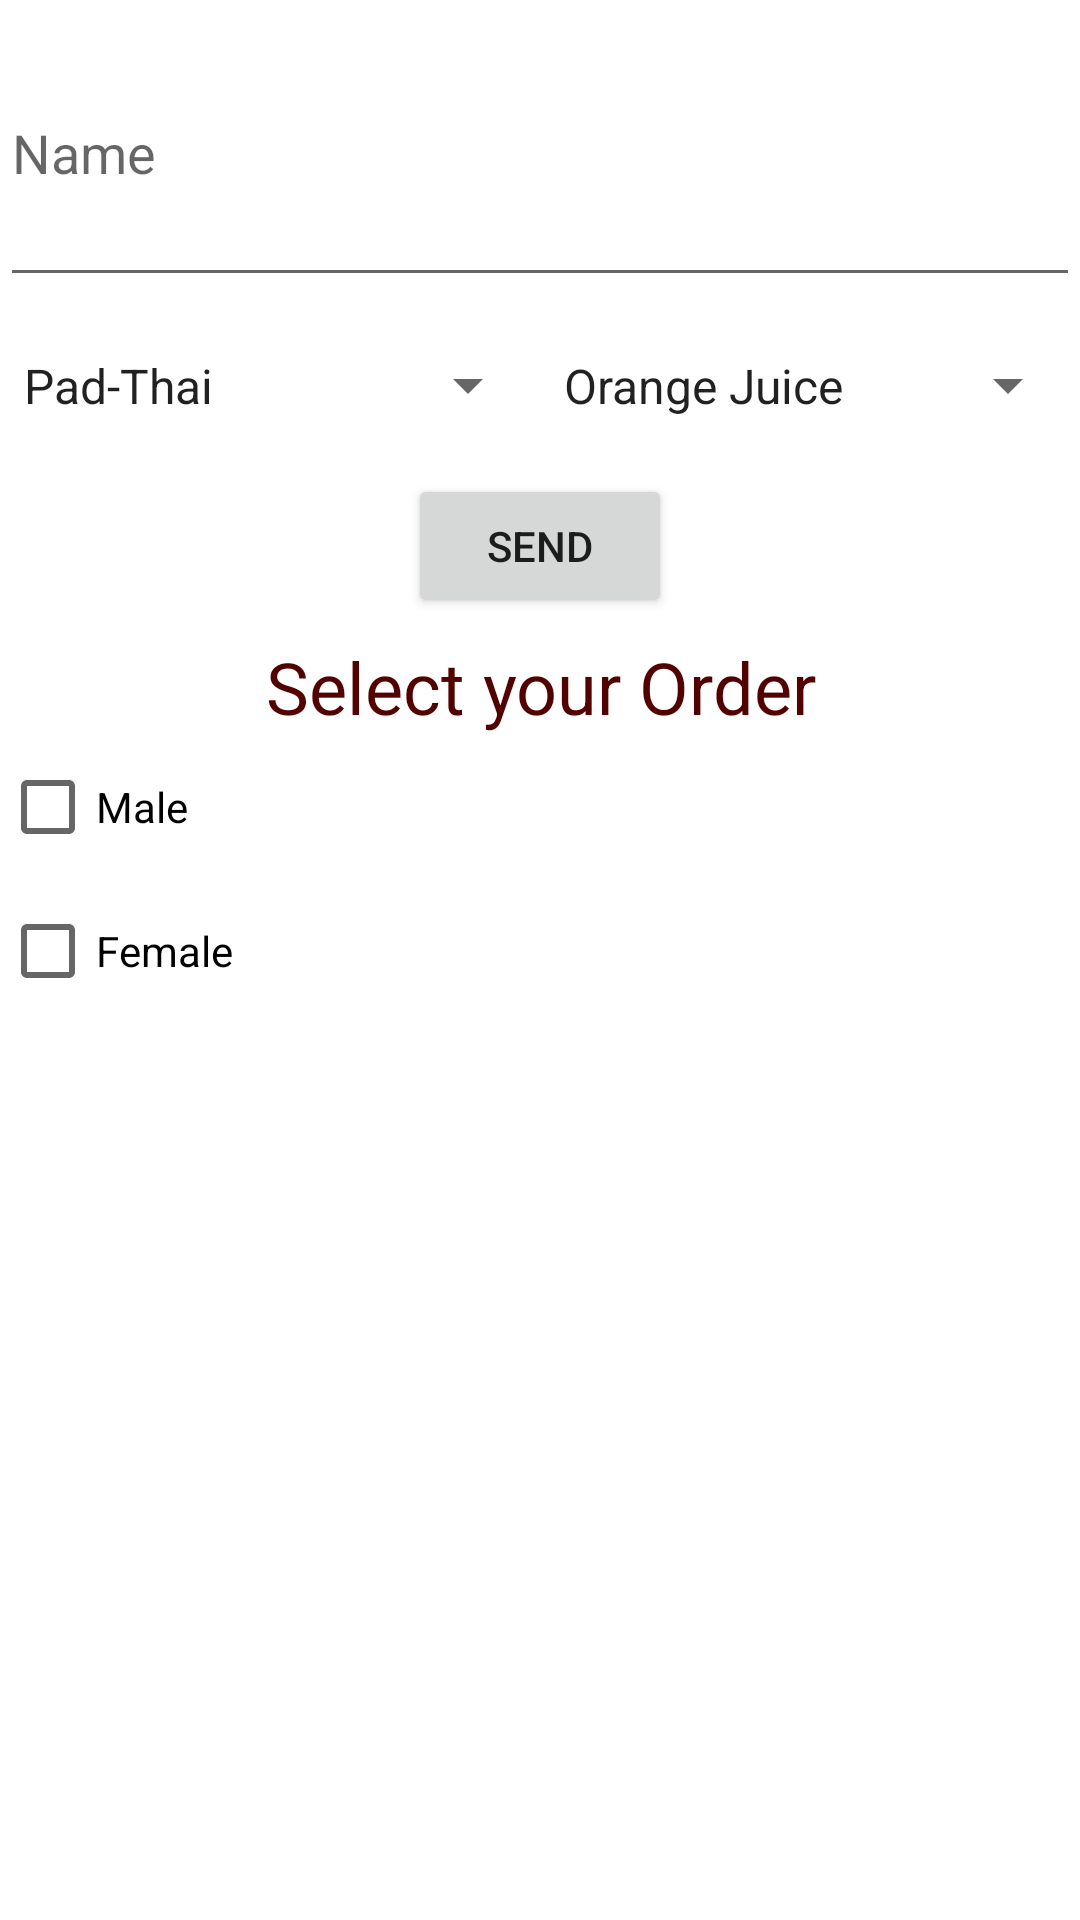

The Android layout XML behind this screen, and the referenced resources:
<!-- AndroidManifest.xml: application theme Theme.Week2 -->
<!-- res/layout/activity_week3.xml -->
<?xml version="1.0" encoding="utf-8"?>
<LinearLayout xmlns:android="http://schemas.android.com/apk/res/android"
    xmlns:app="http://schemas.android.com/apk/res-auto"
    xmlns:tools="http://schemas.android.com/tools"
    android:layout_width="match_parent"
    android:layout_height="match_parent"
    android:orientation="vertical"
    tools:context=".Week3">

    <EditText
        android:id="@+id/_txt"
        android:layout_width="match_parent"
        android:layout_height="99dp"
        android:layout_weight="0"
        android:ems="10"
        android:hint="Name"
        android:inputType="textPersonName" />

    <LinearLayout
        android:layout_width="match_parent"
        android:layout_height="wrap_content"
        android:layout_weight="0"
        android:orientation="horizontal">

        <Spinner
            android:id="@+id/_food"
            android:layout_width="match_parent"
            android:layout_height="59dp"
            android:layout_weight="1"
            android:entries="@array/Food" />

        <Spinner
            android:id="@+id/_drinks"
            android:layout_width="match_parent"
            android:layout_height="match_parent"
            android:layout_weight="1"
            android:entries="@array/Drinks"/>

    </LinearLayout>

    <Button
        android:id="@+id/_send"
        android:layout_width="wrap_content"
        android:layout_height="wrap_content"
        android:layout_gravity="center"
        android:layout_weight="0"
        android:gravity="center"
        android:text="Send" />

    <TextView
        android:id="@+id/_txtShow"
        android:layout_width="match_parent"
        android:layout_height="wrap_content"
        android:layout_marginTop="20px"
        android:layout_weight="0"
        android:text="Select your Order"
        android:textAlignment="center"
        android:textColor="#530202"
        android:textSize="24sp" />

    <CheckBox
        android:id="@+id/checkMale"
        android:layout_width="match_parent"
        android:layout_height="wrap_content"
        android:layout_weight="0"
        android:text="Male" />

    <CheckBox
        android:id="@+id/checkFemale"
        android:layout_width="match_parent"
        android:layout_height="wrap_content"
        android:layout_weight="0"
        android:text="Female" />
</LinearLayout>
<!-- resources referenced by this layout -->
<resources>
  <string-array name="Drinks">
          <item>Orange Juice</item>
          <item>Melon Milk</item>
          <item>Tea</item>
          <item>Coca-cola</item>
      </string-array>
  <string-array name="Food">
          <item>Pad-Thai</item>
          <item>Sushi</item>
          <item>Noodle</item>
          <item>Hamburger</item>
      </string-array>
  <style name="Theme.Week2" parent="Theme.MaterialComponents.DayNight.DarkActionBar">
          
          <item name="colorPrimary">@color/purple_500</item>
          <item name="colorPrimaryVariant">@color/purple_700</item>
          <item name="colorOnPrimary">@color/white</item>
          
          <item name="colorSecondary">@color/teal_200</item>
          <item name="colorSecondaryVariant">@color/teal_700</item>
          <item name="colorOnSecondary">@color/black</item>
          
          <item name="android:statusBarColor">?attr/colorPrimaryVariant</item>
          
      </style>
  <!-- not gathered from this repository: default colours our renderer supplied (Android Studio template values) -->
  <color name="purple_500">#FF6200EE</color>
  <color name="purple_700">#FF3700B3</color>
  <color name="teal_200">#FF03DAC5</color>
  <color name="teal_700">#FF018786</color>
  <color name="black">#FF000000</color>
  <color name="white">#FFFFFFFF</color>
</resources>
